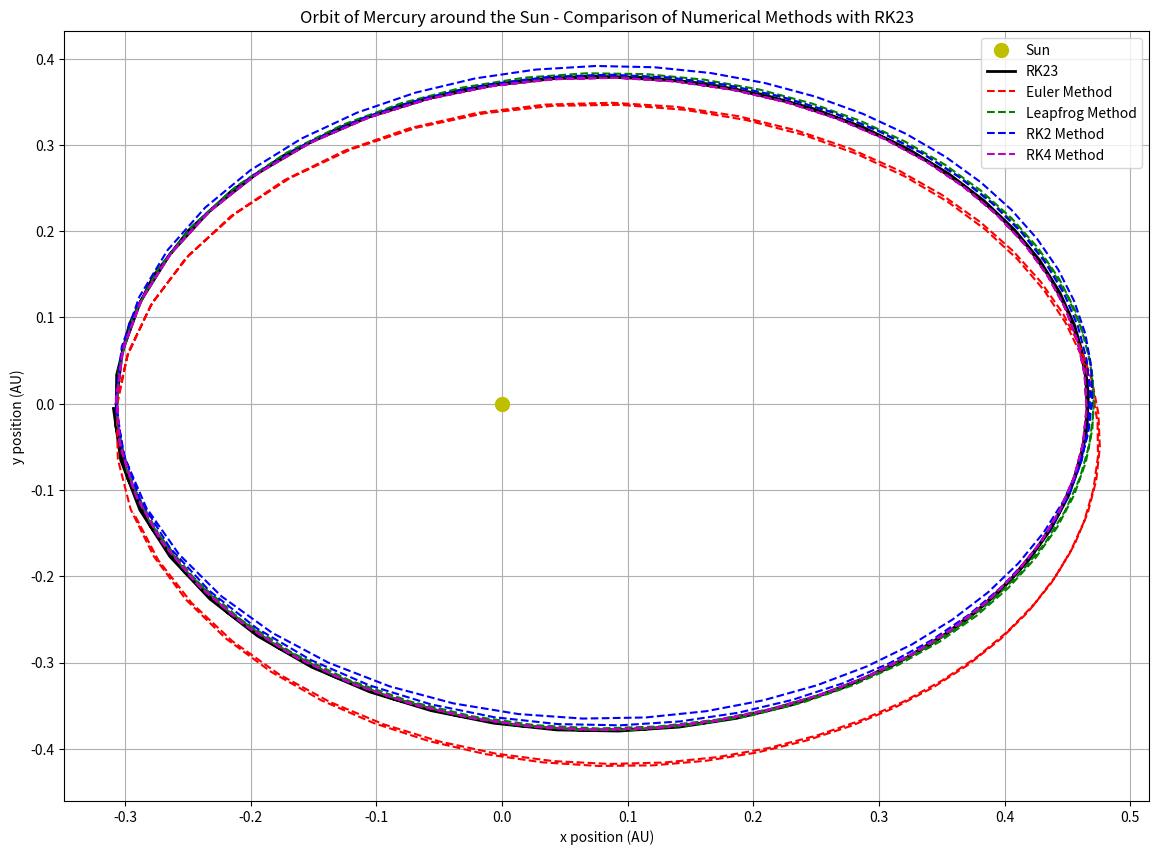

Generate this figure with matplotlib:
import numpy as np
from scipy.integrate import solve_ivp
import matplotlib.pyplot as plt
import time

# constants and initial conditions
xi = -0.307278     # initial x position (perihelion) in AU
yi = 0.0           # initial y position in AU
vix = 0            # in AU/year
viy = 12.44        # in AU/year
M = 1.0            # mass of the Sun in solar mass units
G = 4 * np.pi**2   # gravitational constant 

# orbital parameters
T = np.sqrt(0.387**3)  # orbital period in years
T_final = 2*T        
steps = 100           
dt = T_final / steps

# acceleration function
def radius(x, y):
    return np.sqrt(x**2 + y**2)

def acceleration(x, y):
    r = radius(x, y)
    ax = -G * M * x / r**3
    ay = -G * M * y / r**3
    return np.array([ax, ay])

# define the system of ODEs 
def system_of_odes(t, state):
    x, y, vx, vy = state
    r = np.sqrt(x**2 + y**2)
    dxdt = vx
    dydt = vy
    dvxdt = -G * M * x / r**3
    dvydt = -G * M * y / r**3
    return np.array([dxdt, dydt, dvxdt, dvydt])

# wrapper function to time methods
def run_with_timing(method, *args):
    start_time = time.perf_counter()
    result = method(*args)
    elapsed_time = time.perf_counter() - start_time
    return result, elapsed_time

# Euler Method
def euler_method(xi, yi, vix, viy, dt, steps):
    xpos, ypos = [xi], [yi]
    vx, vy = vix, viy
    for _ in range(steps):
        ax, ay = acceleration(xpos[-1], ypos[-1])
        vx += ax * dt
        vy += ay * dt
        xpos.append(xpos[-1] + vx * dt)
        ypos.append(ypos[-1] + vy * dt)
    return xpos, ypos


# Leapfrog Method
def leapfrog_method(xi, yi, vix, viy, dt, steps):
    xpos, ypos = [xi], [yi]
    vx, vy = vix, viy
    for _ in range(steps):
        ax, ay = acceleration(xpos[-1], ypos[-1])
        vx_mid = vx + 0.5 * ax * dt
        vy_mid = vy + 0.5 * ay * dt
        xpos.append(xpos[-1] + vx_mid * dt)
        ypos.append(ypos[-1] + vy_mid * dt)
        ax_new, ay_new = acceleration(xpos[-1], ypos[-1])
        vx = vx_mid + 0.5 * ax_new * dt
        vy = vy_mid + 0.5 * ay_new * dt
    return xpos, ypos

# RK2 Method
def rk2_method(initial_conditions, t0, t_final, h):
    num_steps = int((t_final - t0) / h)
    x = np.zeros((num_steps + 1, 4))
    x[0] = initial_conditions
    xpos, ypos = [x[0][0]], [x[0][1]]
    for i in range(num_steps):
        k1 = h * system_of_odes(t0 + i * h, x[i])
        k2 = h * system_of_odes(t0 + (i + 0.5) * h, x[i] + 0.5 * k1)
        x[i + 1] = x[i] + k2
        xpos.append(x[i + 1][0])
        ypos.append(x[i + 1][1])
    return xpos, ypos

# RK4 Method
def rk4_method(initial_conditions, t0, t_final, h):
    steps = int((t_final - t0) / h)
    x = np.zeros((steps + 1, 4))
    x[0] = initial_conditions
    xpos, ypos = [x[0][0]], [x[0][1]]
    for i in range(steps):
        k1 = h * system_of_odes(t0 + i * h, x[i])
        k2 = h * system_of_odes(t0 + (i + 0.5) * h, x[i] + 0.5 * k1)
        k3 = h * system_of_odes(t0 + (i + 0.5) * h, x[i] + 0.5 * k2)
        k4 = h * system_of_odes(t0 + (i + 1) * h, x[i] + k3)
        x[i + 1] = x[i] + (k1 + 2 * k2 + 2 * k3 + k4) / 6
        xpos.append(x[i + 1][0])
        ypos.append(x[i + 1][1])
    return xpos, ypos

# solve the system using solve_ivp using RK23
solution, rk23_time = run_with_timing(solve_ivp, system_of_odes, [0, T_final], [xi, yi, vix, viy], 
                                      'RK23', np.linspace(0, T_final, steps))
x_true, y_true = solution.y[0], solution.y[1]

# execute the other methods
(x_euler, y_euler), euler_time = run_with_timing(euler_method, xi, yi, vix, viy, dt, steps)
(x_leapfrog, y_leapfrog), leapfrog_time = run_with_timing(leapfrog_method, xi, yi, vix, viy, dt, steps)
(x_rk2, y_rk2), rk2_time = run_with_timing(rk2_method, [xi, yi, vix, viy], 0, T_final, dt)
(x_rk4, y_rk4), rk4_time = run_with_timing(rk4_method, [xi, yi, vix, viy], 0, T_final, dt)

# print timings for all methods
print(f"RK23 time: {rk23_time:.6f} seconds")
print(f"Euler time: {euler_time:.6f} seconds")
print(f"Leapfrog time: {leapfrog_time:.6f} seconds")
print(f"RK2 time: {rk2_time:.6f} seconds")
print(f"RK4 time: {rk4_time:.6f} seconds")

# plots for the orbits for comparison
plt.figure(figsize=(14, 10))
plt.plot(0, 0, 'yo', label="Sun", markersize=10)
plt.plot(x_true, y_true, 'k', label='RK23', linewidth=2)
plt.plot(x_euler, y_euler, 'r--', label='Euler Method')
plt.plot(x_leapfrog, y_leapfrog, 'g--', label='Leapfrog Method')
plt.plot(x_rk2, y_rk2, 'b--', label='RK2 Method')
plt.plot(x_rk4, y_rk4, 'm--', label='RK4 Method')
plt.xlabel('x position (AU)')
plt.ylabel('y position (AU)')
plt.legend()
plt.title('Orbit of Mercury around the Sun - Comparison of Numerical Methods with RK23')
plt.grid()
plt.show()
